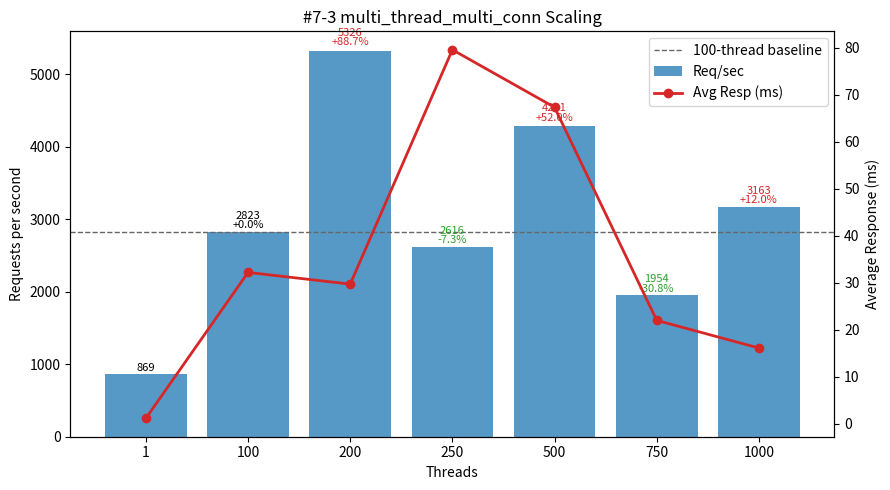

This chart was generated by the following Python code:
#!/usr/bin/env python3
"""
Plot multi_thread_multi_conn performance (#7-3 TiDB GCP Label Isolation (TiDB GCP) Off-Peak dataset) - Threads vs Req/sec and Avg Latency.

Template preserved:
 - DATA constant (threads, req_per_sec, avg_resp_ms, total_time_s)
 - ASCII table: Threads | Req/sec | Avg_ms | Req/sec/Thread | ΔRPS_vs100%
 - 100-thread baseline (deltas & dashed line)
 - Dual-axis matplotlib (bars=RPS, line=latency) with per-bar annotation (RPS + Δ%)
 - Scaling & observations section

Output: #7-3.png
"""
from __future__ import annotations

# (threads, req_per_sec, avg_resp_ms, total_time_s)
DATA = [
    (1,    868.92,   1.150, 11.508),
    (100, 2823.05,  32.188,  3.542),
    (200, 5325.85,  29.699,  1.878),
    (250, 2616.31,  79.563,  3.822),
    (500, 4291.31,  67.325,  2.330),
    (750, 1954.34,  21.983,  5.117),
    (1000,3163.21,  16.100,  3.161),
]

PNG_NAME = "#7-3.png"


def analyze(data):
    peak = max(data, key=lambda r: r[1])
    efficiencies = [(t, rps / t) for t, rps, *_ in data if t > 1]
    best_eff = max(efficiencies, key=lambda x: x[1]) if efficiencies else None
    base100 = next((r for r in data if r[0] == 100), None)
    scaling = []
    if base100:
        base_rps = base100[1]
        for t, rps, *_ in data:
            if t >= 100:
                scaling.append((t, rps / base_rps))
    return {"peak": peak, "best_eff": best_eff, "scaling": scaling}


def ascii_table(data):
    base = next((r[1] for r in data if r[0] == 100), None)
    headers = ["Threads", "Req/sec", "Avg_ms", "Req/sec/Thread", "ΔRPS_vs100%"]
    rows = []
    for t, rps, avg_ms, _ in data:
        eff = rps / t
        delta_pct = (rps - base) / base * 100.0 if base and t != 100 else 0.0
        rows.append((t, rps, avg_ms, eff, delta_pct))
    col_widths = []
    for i, h in enumerate(headers):
        max_content = max(len(f"{row[i]:.2f}" if isinstance(row[i], float) else str(row[i])) for row in rows)
        col_widths.append(max(len(h), max_content))

    def fmt(val, i):
        return (f"{val:.2f}" if isinstance(val, float) else str(val)).rjust(col_widths[i])

    lines = [
        " | ".join(headers[i].ljust(col_widths[i]) for i in range(len(headers))),
        "-+-".join('-'*w for w in col_widths)
    ]
    for row in rows:
        lines.append(" | ".join(fmt(row[i], i) for i in range(len(headers))))
    return "\n".join(lines)


def make_plot(data):
    try:
        import matplotlib.pyplot as plt
    except Exception:  # pragma: no cover
        print("[WARN] matplotlib not available, skipping PNG generation.")
        print("Install with: pip install matplotlib")
        return False

    threads = [r[0] for r in data]
    rps = [r[1] for r in data]
    avg_ms = [r[2] for r in data]

    fig, ax1 = plt.subplots(figsize=(9, 5))
    bars = ax1.bar([str(t) for t in threads], rps, color="#1f77b4", alpha=0.75, label="Req/sec")
    ax1.set_xlabel("Threads")
    ax1.set_ylabel("Requests per second")
    ax1.set_title("#7-3 multi_thread_multi_conn Scaling")

    ax2 = ax1.twinx()
    ax2.plot([str(t) for t in threads], avg_ms, color="#d62728", marker="o", linewidth=2, label="Avg Resp (ms)")
    ax2.set_ylabel("Average Response (ms)")

    base_rps = next((r[1] for r in data if r[0] == 100), None)
    if base_rps:
        ax1.axhline(base_rps, color='#666', linestyle='--', linewidth=1, label='100-thread baseline')

    for b, (t, val) in zip(bars, [(r[0], r[1]) for r in data]):
        if base_rps and t >= 100:
            delta_pct = (val - base_rps) / base_rps * 100.0
            delta_str = f"{delta_pct:+.1f}%" if t != 100 else "+0.0%"
            color = '#000' if t == 100 else ('#d62728' if delta_pct > 0 else '#2ca02c')
            ax1.text(b.get_x()+b.get_width()/2, b.get_height()*1.01,
                     f"{val:.0f}\n{delta_str}", ha='center', va='bottom', fontsize=8, color=color, linespacing=0.9)
        else:
            ax1.text(b.get_x()+b.get_width()/2, b.get_height()*1.01,
                     f"{val:.0f}", ha='center', va='bottom', fontsize=8)

    lines, labels = [], []
    for ax in (ax1, ax2):
        L = ax.get_legend_handles_labels()
        lines.extend(L[0]); labels.extend(L[1])
    ax1.legend(lines, labels, loc='upper right')

    fig.tight_layout()
    fig.savefig(PNG_NAME, dpi=140)
    print(f"[OK] Saved plot -> {PNG_NAME}")
    return True


def main():
    print("#7-3 multi_thread_multi_conn dataset:")
    print(ascii_table(DATA))
    results = analyze(DATA)
    peak_threads, peak_rps, peak_avg, _ = results["peak"]
    print(f"\nPeak throughput at {peak_threads} threads: {peak_rps:.2f} req/sec (avg {peak_avg:.3f} ms)")
    if results["best_eff"]:
        t, eff = results["best_eff"]
        print(f"Best per-thread efficiency (t>1) at {t} threads: {eff:.2f} req/sec/thread")
    if results["scaling"]:
        print("\nScaling vs 100-thread baseline (>=100 threads):")
        for t, ratio in results["scaling"]:
            pct = (ratio - 1) * 100
            sign = "+" if pct >= 0 else ""
            print(f"  {t:>4} threads: {ratio*100:5.1f}% of baseline ({sign}{pct:.2f}%)")

    base_rps = next((r[1] for r in DATA if r[0] == 100), None)
    print("\nObservations:")
    print(" - Peak at 200 threads (5325.85 req/sec) = +{:.1f}% over 100-thread baseline ({:.2f})".format((5325.85/base_rps - 1)*100, base_rps))
    print(" - Post-peak volatility: 250 threads -7.3%, 500 +52.0%, 750 -30.8%, 1000 +12.1% vs baseline")
    print(" - Large drop after peak: 3163.21 at 1000 is -40.6% vs peak while still +12.1% over baseline")
    print(" - Per-thread efficiency erosion: 28.23 (100) → 26.63 (200 peak) → 10.47 (250) → 8.58 (500) → 2.61 (750) → 3.16 (1000)")
    print(" - Latency improves at peak (32.19 → 29.70 ms), spikes sharply at 250 (79.56 ms), then moderates (67.33 ms @500) and becomes LOW (21.98 ms @750, 16.10 ms @1000) while throughput stays well below peak")
    print(" - Falling latency with reduced throughput at very high threads suggests saturation + internal throttling / queue drain rather than useful parallelism")
    print(" - Recommendation: run near 200 threads for max throughput; if needing lower latency with acceptable loss, evaluate 1000 threads (16 ms, -40.6% vs peak, +12% baseline). Investigate 250-thread latency spike (GC, lock, or network?) before scaling policy")
    make_plot(DATA)


if __name__ == "__main__":
    main()
